The GitHub repository jaimulhaque/Pneumonia-MultiModel-XAI contains a labelled image folder "cache_384" with 2 categories: normal, pneumonia. Examples follow, each with its label.

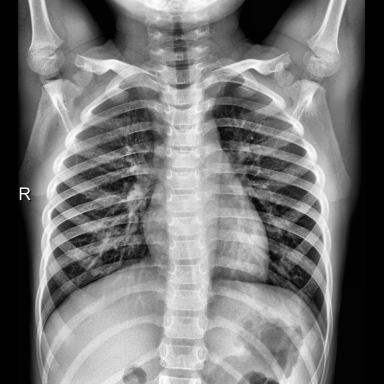
Label: normal

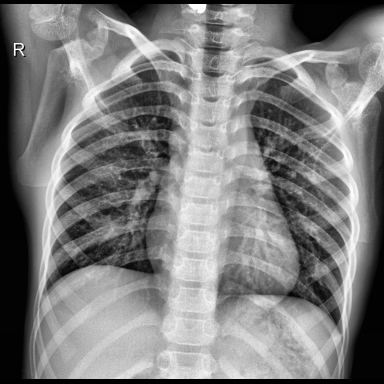
Label: normal

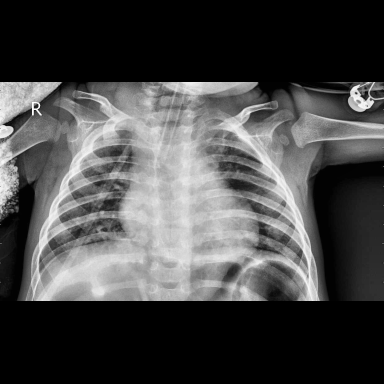
Label: pneumonia

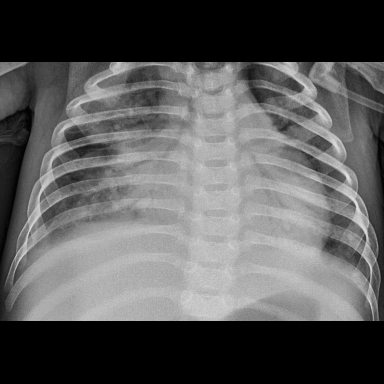
Label: pneumonia

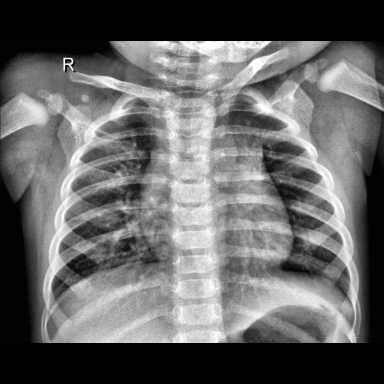
Label: normal

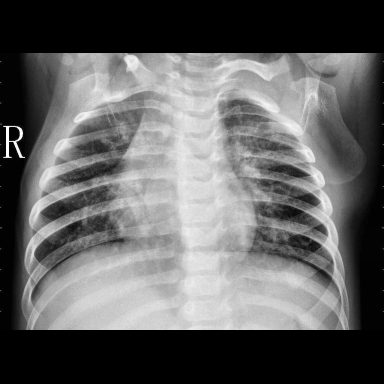
Label: pneumonia
